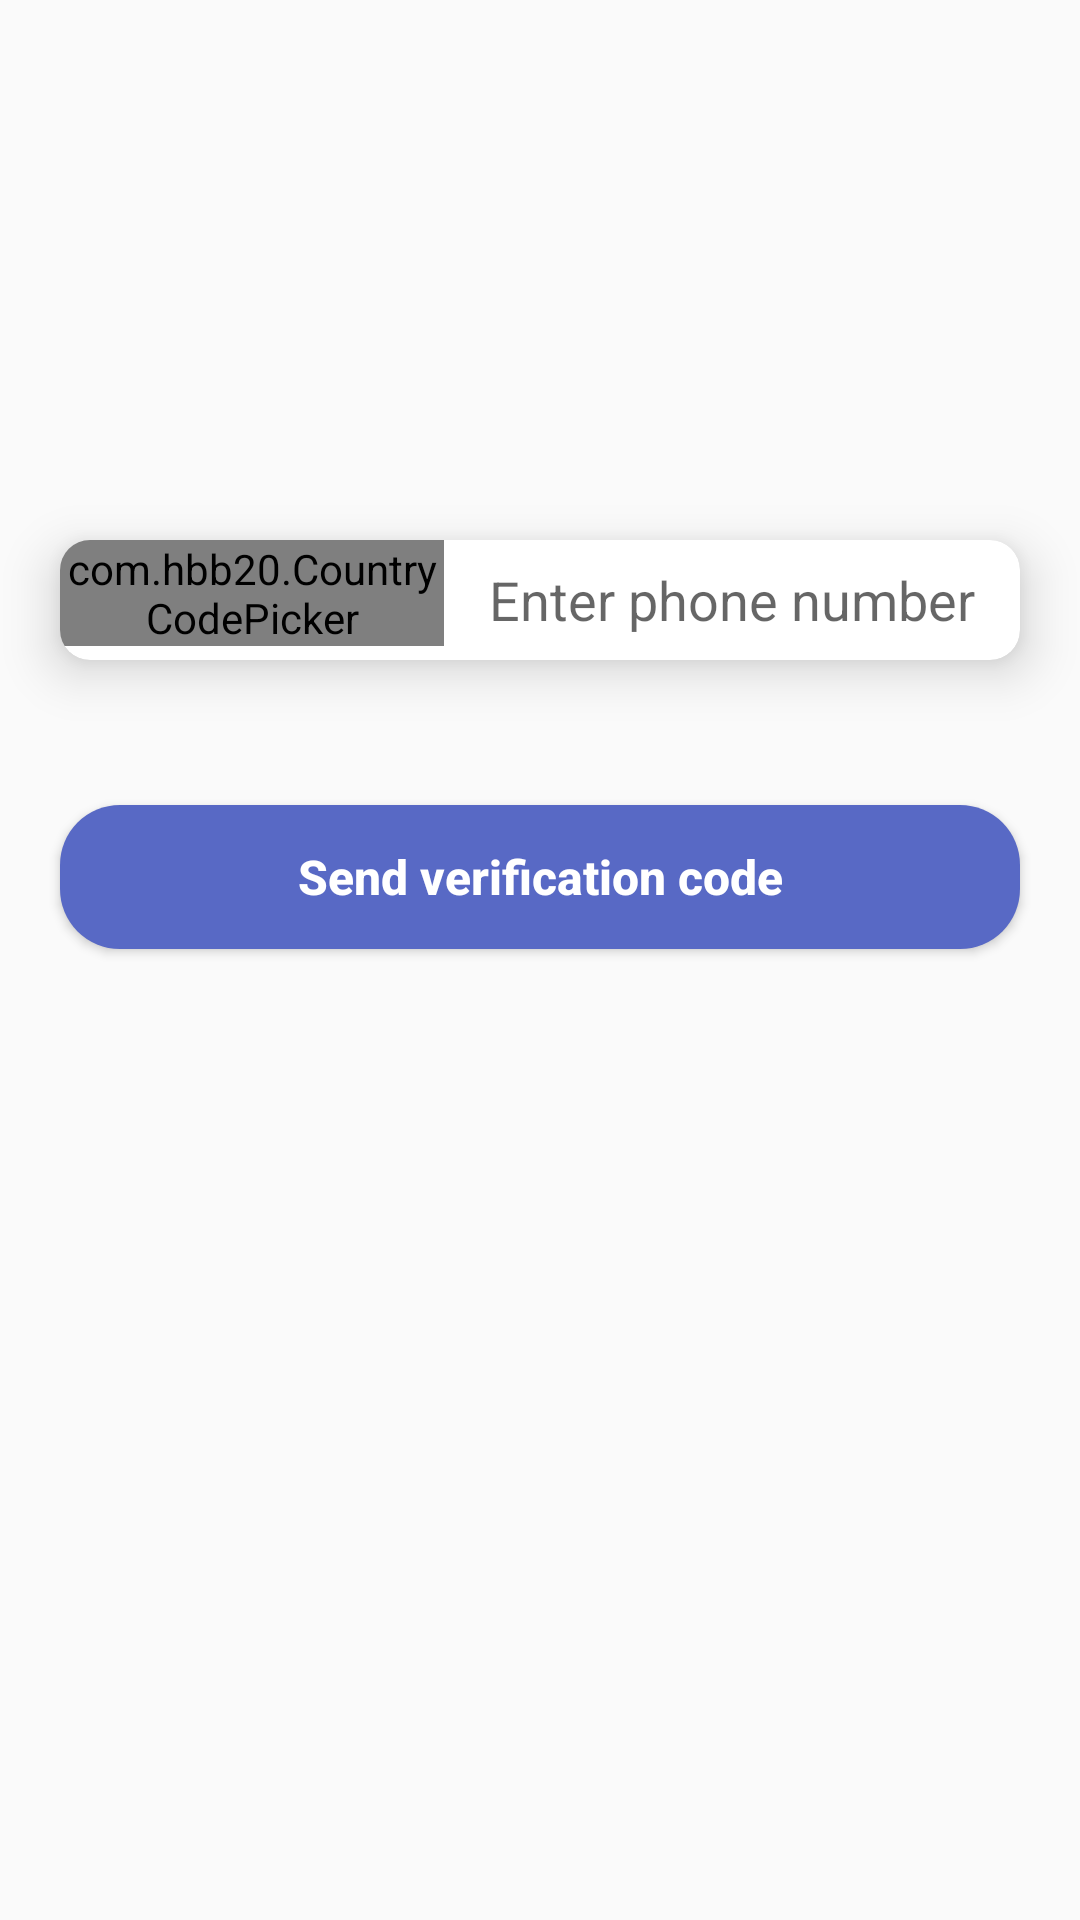

Produce the Android XML layout that renders to this screen, including the resource entries it uses.
<!-- AndroidManifest.xml: application theme AppTheme -->
<!-- res/layout/activity_phone_login.xml -->
<?xml version="1.0" encoding="utf-8"?>
<LinearLayout xmlns:android="http://schemas.android.com/apk/res/android"
    xmlns:app="http://schemas.android.com/apk/res-auto"
    xmlns:tools="http://schemas.android.com/tools"
    android:layout_width="match_parent"
    android:layout_height="match_parent"
    android:orientation="vertical"
    tools:context=".activity.PhoneLoginActivity">

    <androidx.cardview.widget.CardView
        android:id="@+id/card_view"
        android:layout_width="match_parent"
        android:layout_height="40dp"
        android:layout_marginTop="180dp"
        android:layout_marginStart="20sp"
        android:layout_marginEnd="20sp"
        app:cardElevation="10dp"
        app:cardCornerRadius="10dp">

        <LinearLayout
            android:layout_width="match_parent"
            android:layout_height="match_parent"
            android:orientation="horizontal"
            android:weightSum="5">


            <com.hbb20.CountryCodePicker
                android:layout_width="0dp"
                android:layout_height="wrap_content"
                android:layout_weight="2"
                app:ccp_defaultNameCode="MM"
                android:id="@+id/ccp"/>

            <EditText
                android:layout_width="0dp"
                android:layout_height="match_parent"
                android:layout_weight="3"
                android:hint="Enter phone number"
                android:textAlignment="center"
                android:background="@null"
                android:inputType="phone"
                android:id="@+id/phone_number_input"/>
        </LinearLayout>
    </androidx.cardview.widget.CardView>

    <EditText
        android:id="@+id/ver_code_input"
        android:layout_width="match_parent"
        android:layout_height="wrap_content"
        android:layout_marginTop="4dp"
        android:layout_marginStart="20sp"
        android:layout_marginEnd="20sp"
        android:background="@drawable/inputs"
        android:drawableStart="@drawable/password"
        android:hint="Enter verification code"
        android:inputType="phone"
        android:padding="8dp"
        android:textAlignment="center"
        android:visibility="invisible"/>

    <Button
        android:id="@+id/send_ver_code_btn"
        android:layout_width="match_parent"
        android:layout_height="wrap_content"
        android:layout_marginTop="4dp"
        android:layout_marginStart="20sp"
        android:layout_marginEnd="20sp"
        android:background="@drawable/buttons"
        android:text="Send verification code"
        android:textAllCaps="false"
        android:textSize="16sp"
        android:textStyle="bold"
        android:textColor="@android:color/white"/>

    <Button
        android:id="@+id/verify_btn"
        android:layout_width="match_parent"
        android:layout_height="wrap_content"
        android:layout_marginTop="4dp"
        android:layout_marginStart="20sp"
        android:layout_marginEnd="20sp"
        android:background="@drawable/buttons"
        android:text="Verify"
        android:textAllCaps="false"
        android:textSize="16sp"
        android:textStyle="bold"
        android:textColor="@android:color/white"
        android:visibility="invisible"/>
</LinearLayout>
<!-- resources referenced by this layout -->
<resources>
  <!-- drawable buttons (drawable) -->
  <?xml version="1.0" encoding="utf-8"?>
  <selector xmlns:android="http://schemas.android.com/apk/res/android">
  
      <item android:state_enabled="true">
          <shape android:shape="rectangle">
              <solid android:color="@color/colorAccent"/>
              <corners android:bottomRightRadius="20dp"
                  android:bottomLeftRadius="20dp"
                  android:topRightRadius="20dp"
                  android:topLeftRadius="20dp"/>
          </shape>
      </item>
  
      <item android:state_focused="false">
          <shape android:shape="rectangle">
              <solid android:color="#A9FFFFFF"/>
              <corners android:bottomRightRadius="20dp"
                  android:bottomLeftRadius="20dp"
                  android:topRightRadius="20dp"
                  android:topLeftRadius="20dp"/>
          </shape>
      </item>
  </selector>
  <!-- drawable inputs (drawable) -->
  <?xml version="1.0" encoding="utf-8"?>
  <shape xmlns:android="http://schemas.android.com/apk/res/android">
  
      <stroke
          android:width="5dp"
          android:color="@color/colorAccent"/>
  </shape>
  <style name="AppTheme" parent="Theme.AppCompat.Light.NoActionBar">
          
          <item name="colorPrimary">@color/colorPrimary</item>
          <item name="colorPrimaryDark">@color/colorPrimaryDark</item>
          <item name="colorAccent">@color/colorAccent</item>
      </style>
  <color name="colorAccent">#5869C5</color>
  <color name="colorPrimary">#3F51B5</color>
  <color name="colorPrimaryDark">#27399E</color>
</resources>
